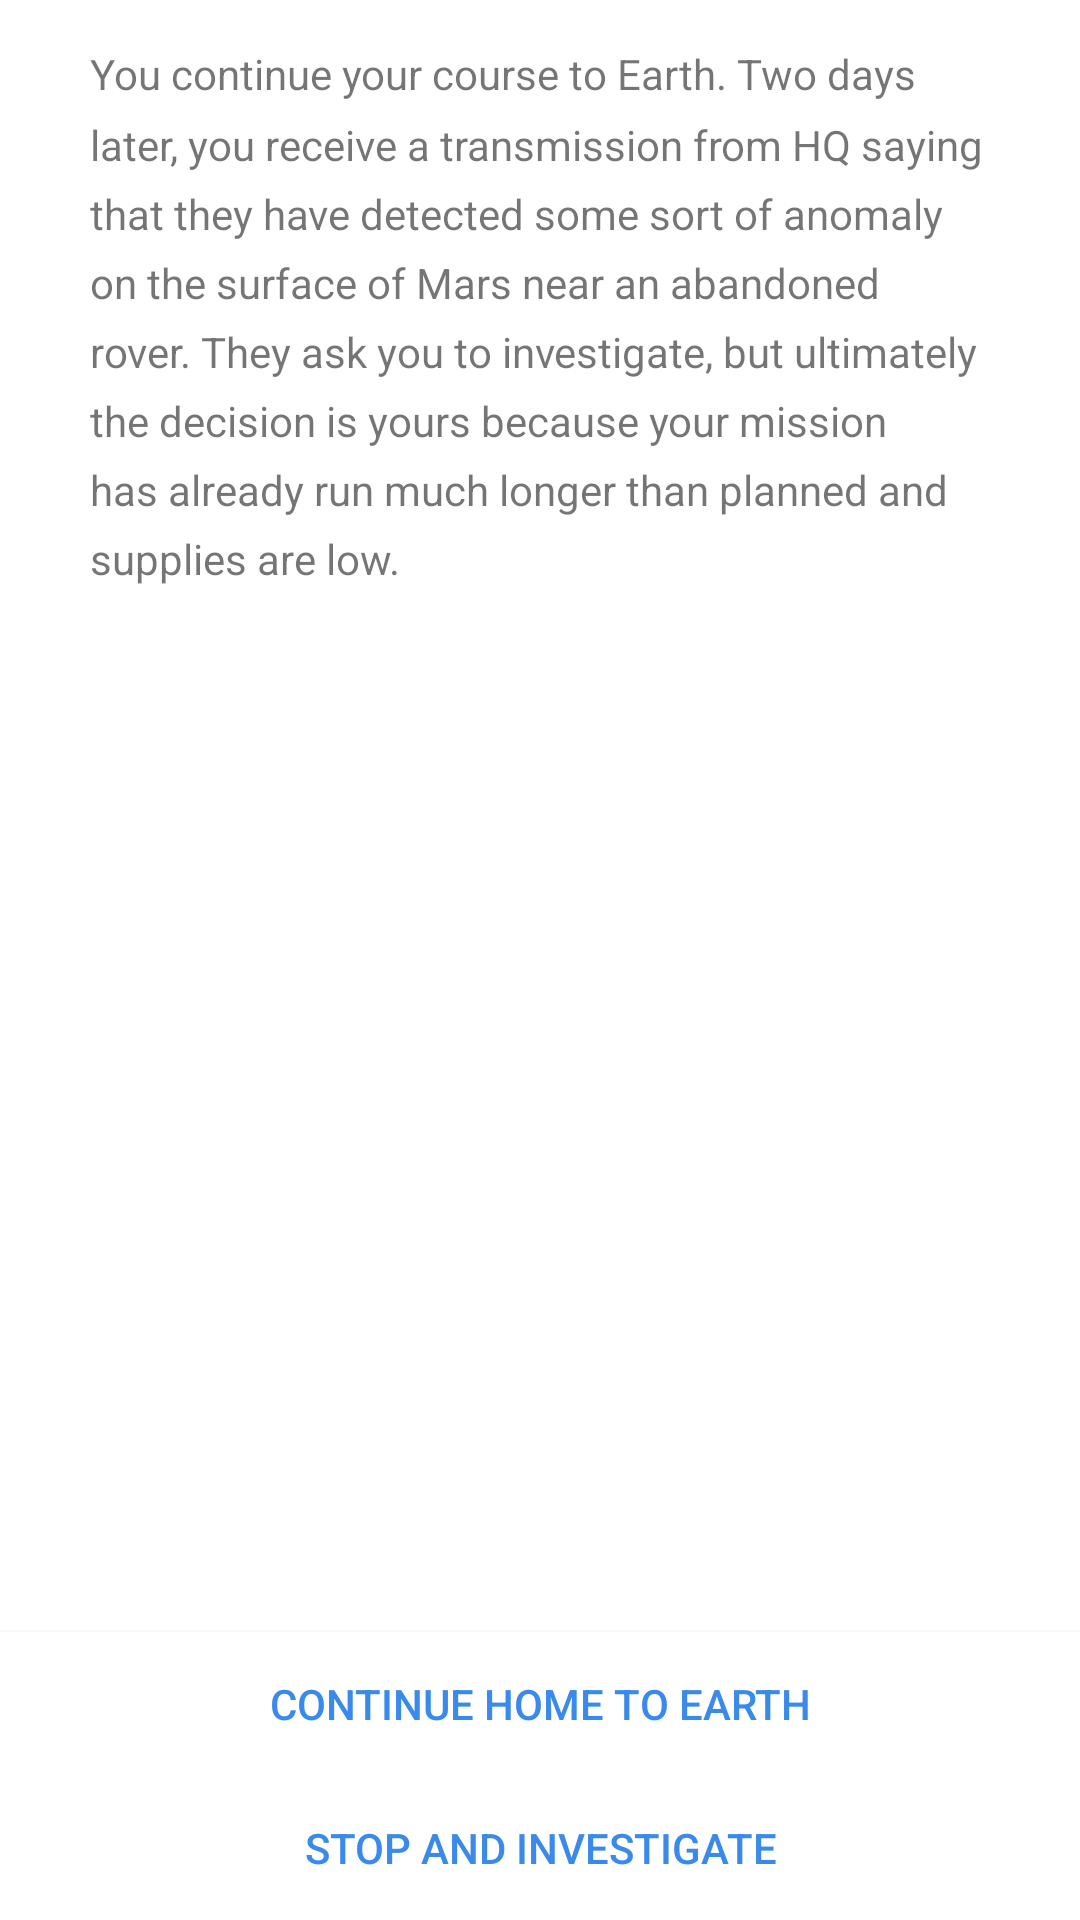

Write the Android layout XML for this screen, with the resource values it uses.
<!-- AndroidManifest.xml: application theme AppTheme -->
<!-- res/layout/content_story.xml -->
<?xml version="1.0" encoding="utf-8"?>
<RelativeLayout
    xmlns:android="http://schemas.android.com/apk/res/android"
    xmlns:app="http://schemas.android.com/apk/res-auto"
    android:id="@+id/storyImageView"
    android:layout_width="match_parent"
    android:layout_height="match_parent"
    android:background="@android:color/background_light">


    <ImageView
        android:id="@+id/imageView"
        android:layout_width="wrap_content"
        android:layout_height="wrap_content"
        android:layout_alignParentLeft="true"
        android:layout_alignParentStart="true"
        android:layout_alignParentTop="true"
        android:adjustViewBounds="true"
        android:scaleType="fitXY"
        app:srcCompat="@drawable/page0"/>

    <TextView
        android:id="@+id/storyTextView"
        android:layout_width="match_parent"
        android:layout_height="wrap_content"
        android:layout_alignParentLeft="true"
        android:layout_alignParentStart="true"
        android:layout_below="@+id/imageView"
        android:lineSpacingMultiplier="1.4"
        android:paddingLeft="30dp"
        android:paddingRight="30dp"
        android:paddingTop="15dp"
        android:text="You continue your course to Earth. Two days later, you receive a transmission from HQ saying that they have detected some sort of anomaly on the surface of Mars near an abandoned rover. They ask you to investigate, but ultimately the decision is yours because your mission has already run much longer than planned and supplies are low."/>

    <Button
        android:id="@+id/choiceButton2"
        style="@style/WhiteButton"
        android:layout_width="match_parent"
        android:layout_height="wrap_content"
        android:layout_alignParentBottom="true"
        android:layout_alignParentLeft="true"
        android:layout_alignParentStart="true"
        android:text="STOP AND INVESTIGATE"/>

    <Button
        android:id="@+id/choiceButton1"
        android:layout_width="match_parent"
        android:layout_height="wrap_content"
        android:layout_above="@+id/choiceButton2"
        android:layout_alignParentLeft="true"
        android:layout_alignParentStart="true"
        android:background="@android:color/background_light"
        android:text="CONTINUE HOME TO EARTH"
        android:textColor="#ff3a8aec"/>

</RelativeLayout>
<!-- resources referenced by this layout -->
<resources>
  <style name="WhiteButton">
          <item name="android:background">#FFFFFFFF</item>
          <item name="android:textColor">#FF3A8AEC</item>
      </style>
  <style name="AppTheme" parent="Theme.AppCompat.Light.NoActionBar">
          
          <item name="colorPrimary">@color/colorPrimary</item>
          <item name="colorPrimaryDark">@color/colorPrimaryDark</item>
          <item name="colorAccent">@color/colorAccent</item>
      </style>
  <!-- not gathered from this repository: default colours our renderer supplied (Android Studio template values) -->
  <color name="colorPrimary">#FF6200EE</color>
  <color name="colorPrimaryDark">#FF3700B3</color>
  <color name="colorAccent">#FF03DAC5</color>
</resources>
